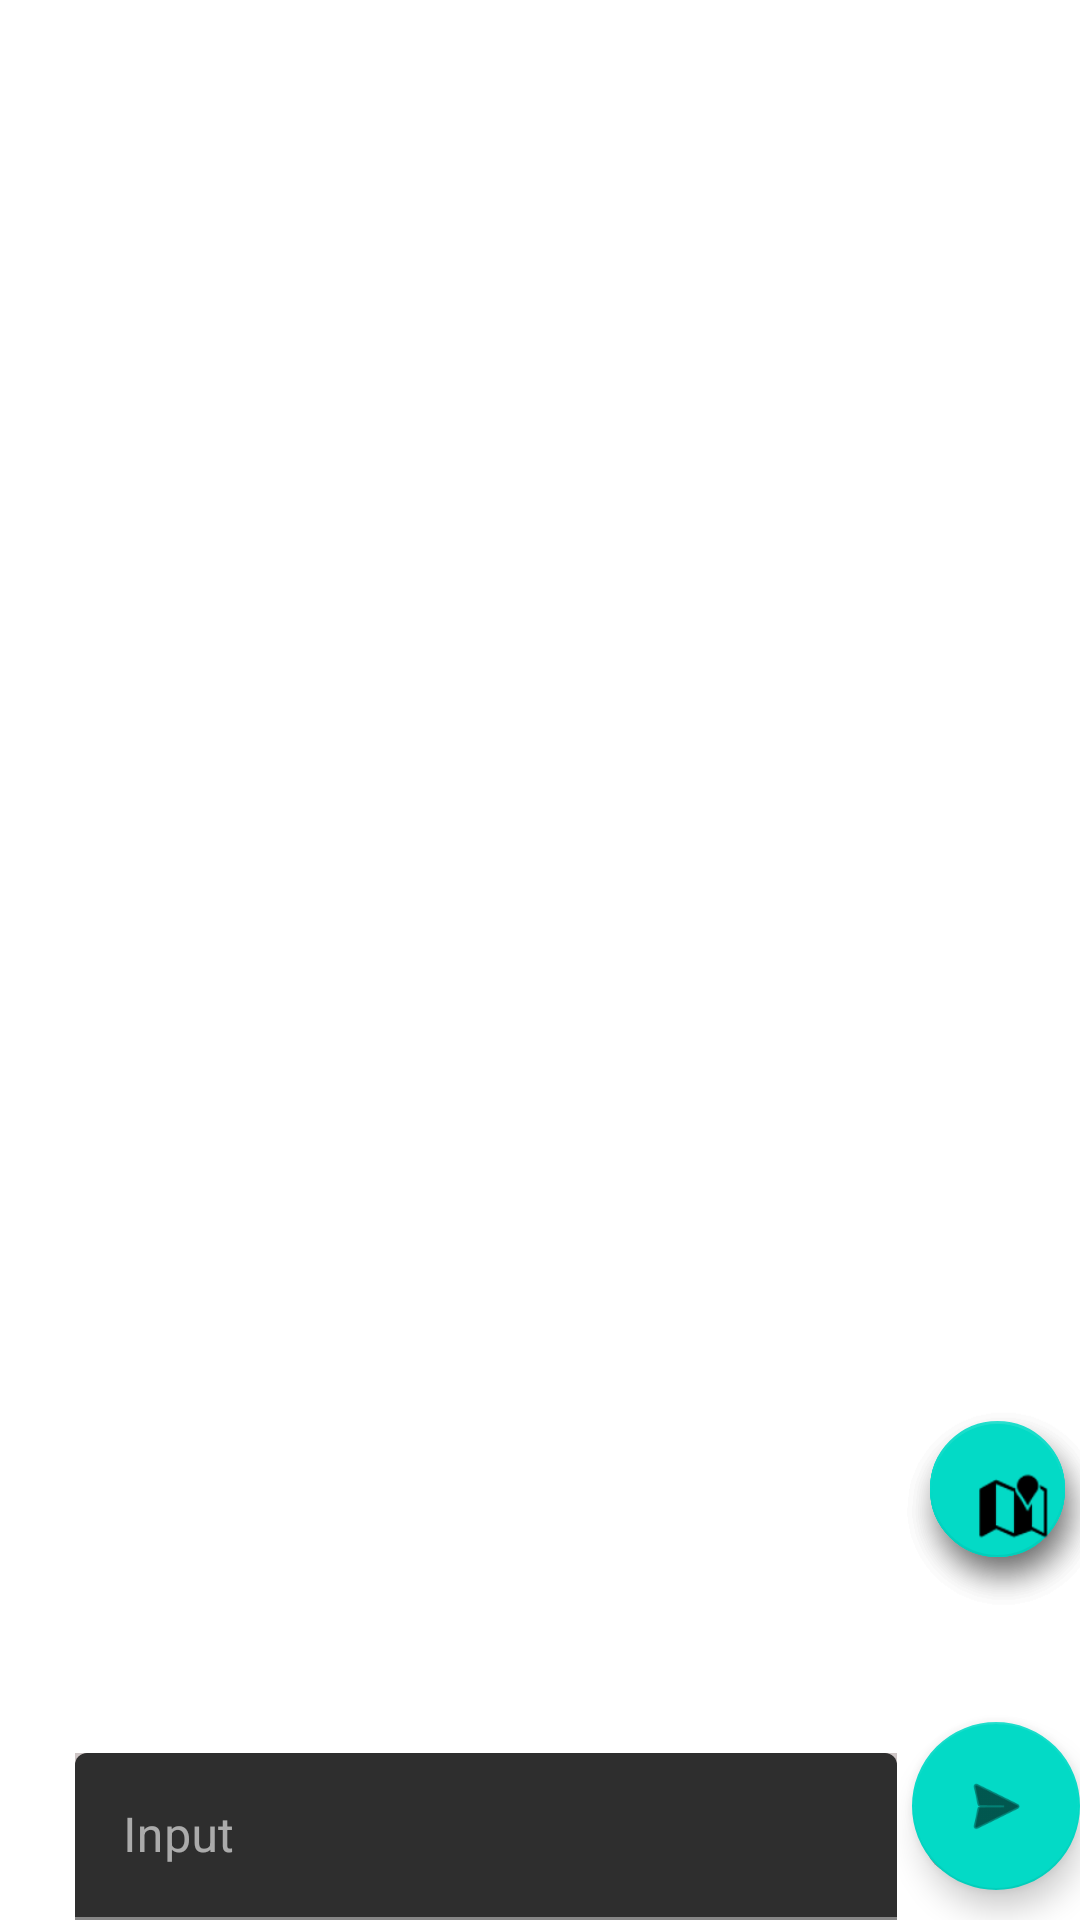

Reconstruct the res/layout file that produces this screen, plus the resources it refers to.
<!-- AndroidManifest.xml: application theme AppTheme -->
<!-- res/layout/activity_admin.xml -->
<?xml version="1.0" encoding="utf-8"?>
<RelativeLayout xmlns:android="http://schemas.android.com/apk/res/android"
    xmlns:app="http://schemas.android.com/apk/res-auto"
    xmlns:tools="http://schemas.android.com/tools"
    android:layout_width="match_parent"
    android:layout_height="match_parent"
    tools:context=".Admin">

    <ListView
        android:layout_width="match_parent"
        android:layout_height="match_parent"
        android:layout_alignParentTop="true"
        android:layout_alignParentStart="true"
        android:layout_above="@id/madmin_send"
        android:dividerHeight="16dp"
        android:divider="@android:color/transparent"
        android:id="@+id/madmin_list_of_messages"
        android:layout_marginBottom="16dp"/>

    <com.google.android.material.floatingactionbutton.FloatingActionButton
        android:id="@+id/madmin_fab3"
        android:layout_width="45dp"
        android:layout_height="45dp"
        android:layout_above="@id/madmin_fab2"
        android:layout_alignParentEnd="true"
        android:contentDescription="@string/menu"
        android:layout_marginStart="5dp"
        android:layout_marginTop="5dp"
        android:layout_marginEnd="5dp"
        android:layout_marginRight="5dp"
        android:layout_marginBottom="-45dp"
        app:srcCompat="@android:drawable/ic_btn_speak_now" />


    <com.google.android.material.floatingactionbutton.FloatingActionButton
        android:id="@+id/madmin_fab2"
        android:layout_width="45dp"
        android:layout_height="45dp"

        android:layout_alignTop="@+id/madmin_fab"
        android:contentDescription="Go Live"
        android:layout_alignParentRight="true"
        android:layout_marginStart="5dp"
        android:layout_marginEnd="5dp"
        android:layout_marginRight="12dp"
        app:srcCompat="@android:drawable/ic_btn_speak_now" />

    <com.google.android.material.floatingactionbutton.FloatingActionButton
        android:id="@+id/madmin_fab1"
        android:layout_width="45dp"
        android:layout_height="45dp"

        android:layout_alignTop="@+id/madmin_fab2"
        android:layout_alignParentRight="true"
        android:layout_marginStart="5dp"
        android:layout_marginEnd="5dp"
        android:layout_marginRight="8dp"
        app:srcCompat="@android:drawable/ic_menu_camera" />

    <com.google.android.material.floatingactionbutton.FloatingActionButton
        android:id="@+id/madmin_fab"
        android:layout_width="45dp"
        android:layout_above="@id/madmin_send"
        android:layout_alignParentRight="true"
        android:layout_height="45dp"
        android:layout_margin="5dp"

        app:srcCompat="@android:drawable/ic_dialog_map" />
    <com.google.android.material.floatingactionbutton.FloatingActionButton
        android:layout_width="wrap_content"
        android:layout_height="wrap_content"
        android:layout_alignParentEnd="true"
        android:layout_alignParentBottom="true"
        android:id="@+id/madmin_send"
        app:rippleColor="@color/colorPrimary"
        android:background="@color/colorPrimary"
        android:layout_marginTop="50dp"
        android:src="@android:drawable/ic_menu_send"
        android:layout_marginBottom="10dp"

        />

    
    

    
    
    
    
    
    
    
    
    
    
    
    
    
    
    
    



    <com.google.android.material.textfield.TextInputLayout
        android:layout_width="match_parent"
        android:layout_height="wrap_content"

        android:background="#cec6c6"
        android:layout_toStartOf="@id/madmin_send"
        android:layout_marginLeft="25dp"
        android:layout_alignParentBottom="true"
        android:layout_marginRight="5dp"
        android:layout_alignParentStart="true">


        <EditText
            android:layout_width="match_parent"
            android:layout_height="wrap_content"
            android:hint="@string/input"
            android:textColor="#000000"
            android:id="@+id/madmin_input"

            android:inputType="" />



    </com.google.android.material.textfield.TextInputLayout>

    <ImageView
        android:id="@+id/madmin_imageView"
        android:layout_width="wrap_content"
        style="@style/TextAppearance.Compat.Notification.Info.Media"
        android:layout_height="wrap_content"
        android:layout_alignParentStart="true"
        android:layout_alignParentBottom="true"
        android:layout_marginStart="304dp"
        android:layout_marginBottom="11dp"
        app:srcCompat="@android:drawable/ic_menu_add" />


</RelativeLayout>
<!-- resources referenced by this layout -->
<resources>
  <color name="colorPrimary">#e55b08</color>
  <color name="colorPrimaryDark">#00574B</color>
  <string name="input">Input</string>
  <string name="menu">Menu</string>
  <style name="AppTheme" parent="Theme.MaterialComponents">
          
          <item name="colorPrimary">@color/colorPrimary</item>
          <item name="colorPrimaryDark">@color/colorPrimary</item>
          <item name="colorAccent">@color/quantum_googgreen500</item>
          <item name="android:colorBackground">@color/anonymous_button_color</item>
          <item name="android:textColorPrimary">@android:color/white</item>
      </style>
</resources>
